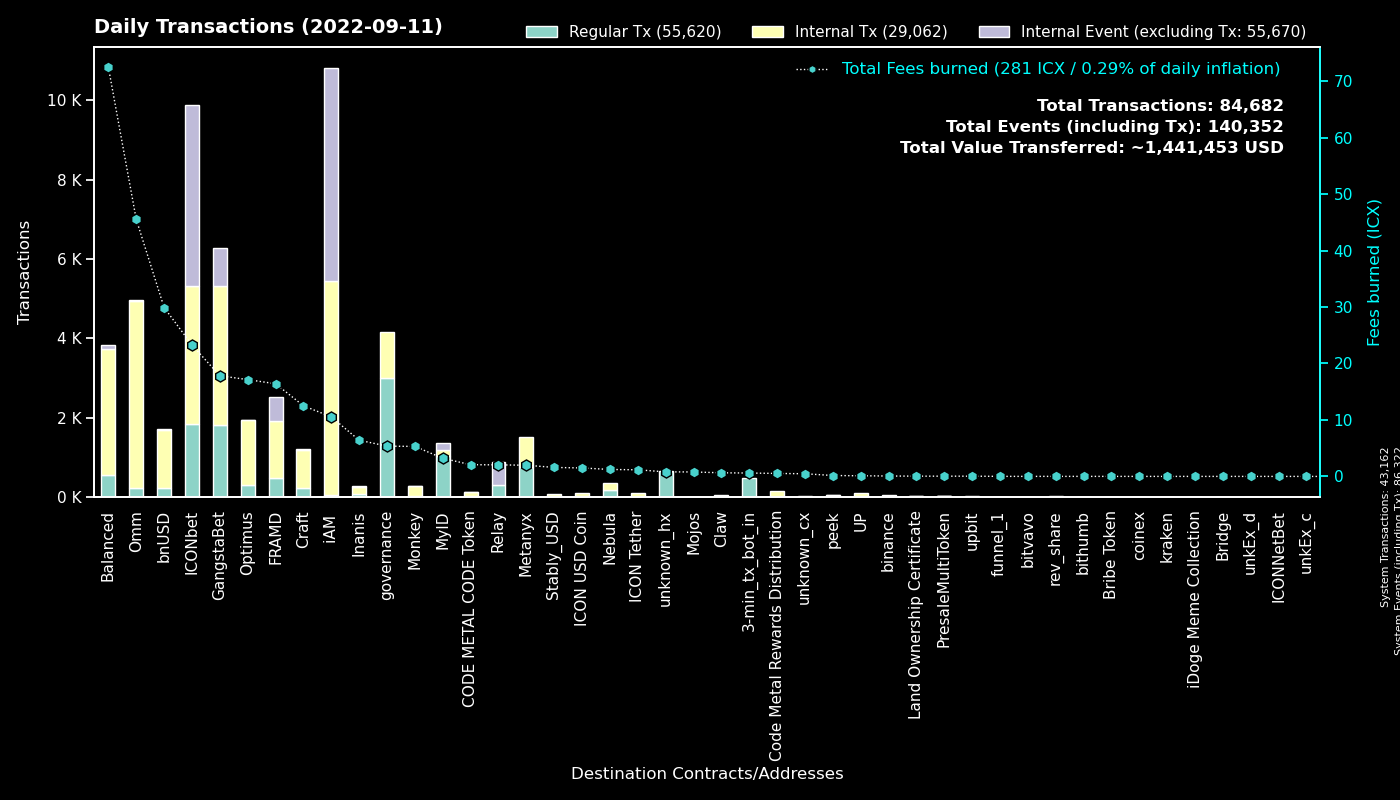

The file beside this chart, header and first rows:
to, Regular Tx, Fees burned, to_def, Internal Tx, Internal Event (excluding Tx), group
0, 43159, 0.0, System, 3, 43160, System
cx00000000000000000000000000000000000000…, 3003, 5.362, governance, 1159, 0, governance
cxe5c2c460364acc5f8c1d5ca925930043d8d9c9…, 1499, 6.97, GangstaBet Crown, 1556, 0, GangstaBet
cxd47f7d943ad76a0403210501dab03d4daf1f68…, 1352, 13.51, ICONbet? Blackjack, 1772, 3404, ICONbet
cx369a5f4ce4f4648dfc96ba0c8229be0693b4ec…, 748, 1.982, Metanyx, 761, 0, Metanyx
hx92b7608c53825241069a280982c4d92e1b228c…, 720, 1.145, MyID_related_2, 0, 0, MyID
hx11de4e28be4845de3ea392fd8d758655bf766c…, 480, 0.6, 3-min_tx_bot_in, 0, 0, 3-min_tx_bot_in
cx2aa9b28a657e3121b75d3d4fe65e569398645d…, 451, 12.25, FRAMD Token, 941, 136, FRAMD
cx38fd2687b202caf4bd1bda55223578f39dbb65…, 309, 7.219, ICONbet? Mini Roulette(new), 994, 618, ICONbet
cx087b4164a87fdfb7b714f3bafe9dfb050fd6b1…, 292, 2.046, Relay_1, 0, 580, Relay
cx88fd7df7ddff82f7cc735c871dc519838cb235…, 215, 29.9, bnUSD, 1475, 17, bnUSD
cx2609b924e33ef00b648a409245c7ea394c4678…, 181, 29.47, balanced_sicx, 960, 11, Balanced
cx9e3cadcc1a4be3323ea23371b84575abb32703…, 179, 0.3677, MyID_1, 0, 179, MyID
cxcb455f26a2c01c686fa7f30e1e3661642dd53c…, 124, 32.08, omm_lending, 4050, 0, Omm
cx694e8c9f1a05c8c3719f30d46b97697960e428…, 118, 1.11, MyID_2, 118, 0, MyID
cxa0af3165c08318e988cb30993b3048335b94af…, 107, 1.938, optimus_baln, 309, 0, Optimus
cx28b2ec885b50c8a93da752f2d0467a67127a70…, 107, 3.362, CROWN, 422, 0, GangstaBet
cxaa99a164586883eed0322d62a31946dfa9491f…, 97, 7.483, optimus_rewards, 352, 2, Optimus
cx9c4698411c6d9a780f605685153431dcda0460…, 93, 0.6212, Auction, 210, 3, Craft
cx5d6e1482434085f30660efe30573304d629270…, 92, 1.016, ICONbet? Baccarat, 344, 340, ICONbet
cx1a29259a59f463a67bb2ef84398b30ca56b583…, 89, 11.35, omm_token, 525, 34, Omm
cx2dc662031f3d62bcdba4f63e9bf827767c8475…, 89, 2.038, GangstaBet Skill, 965, 975, GangstaBet
cxf61cd5a45dc9f91c15aa65831a30a90d59a096…, 88, 10.05, balanced_baln, 529, 25, Balanced
cx85954d0dae92b63bf5cba03a59ca4ffe687bad…, 86, 0.5829, NebulaMultiToken, 89, 0, Nebula
cx21e94c08c03daee80c25d8ee3ea22a20786ec2…, 79, 19.81, Balanced Router, 852, 48, Balanced
cx66d4d90f5f113eba575bf793570135f9b10cec…, 74, 3.995, balanced_loans, 217, 12, Balanced
cx10d59e8103ab44635190bd4139dbfd682fa2d0…, 72, 4.83, balanced_rewards, 248, 0, Balanced
cx7ecb16e4c143b95e01d05933c17cb986cfe618…, 68, 10.42, CraftRewards, 627, 6, Craft
cx57d7acf8b5114b787ecdd99ca460c2272e4d91…, 63, 0.4786, NebulaPlanetToken, 63, 0, Nebula
cxb0b6f777fba13d62961ad8ce11be7ef6c4b2bc…, 60, 0.7853, ICONbet? DAOdice(new), 234, 180, ICONbet
hxc4193cda4a75526bf50896ec242d6713bb6b02…, 57, 0.07125, binance_hot, 0, 0, binance
cxe971c0a92c58db502e4a224efc6ba311eb1c17…, 55, 4.822, Inanis Treasury, 85, 14, Inanis
cx203d9cd2a669be67177e997b8948ce2c35caff…, 53, 4.144, balanced_dividends, 318, 0, Balanced
cx6139a27c15f1653471ffba0b4b88dc15de7e32…, 46, 5.13, gangstabet_token, 441, 6, GangstaBet
cx7b1843b7ef5368a080ccf59c0a9d1bdec474f9…, 43, 1.711, optimus_dividends, 433, 0, Optimus
cx8683d50b9f53275081e13b64fba9d6a56b7c57…, 42, 0.151, gangstabet_trade, 42, 0, GangstaBet
cx785d504f44b5d2c8dac04c5a1ecd75f18ee57d…, 41, 2.213, Finance Token, 162, 1, Optimus
cx82c8c091b41413423579445032281bca5ac14f…, 37, 0.4716, Craft, 37, 33, Craft
cx14002628a4599380f391f708843044bc93dce2…, 37, 9.661, iAM Div, 5349, 5363, iAM
hx562dc1e2c7897432c298115bc7fbcc3b9d5df2…, 34, 0.0425, upbit_cold, 0, 0, upbit
cx6c8897b59a8e4a3f14865d74c1cc7a80fe82a4…, 30, 5.311, Monkey, 255, 1, Monkey
cx30f18d26f45d990112a4cd4825c0b79af73aac…, 30, 4.161, Yetis, 483, 483, FRAMD
hx7c93db18311ac93a9a0e6a9b9307ef2465c4d7…, 29, 0.03625, unknown_hx, 0, 0, unknown_hx
cx943cf4a4e4e281d82b15ae0564bbdcbf8114b3…, 27, 0.1707, NebulaSpaceshipToken, 27, 0, Nebula
cxc0b5b52c9f8b4251a47e91dda3bd61e5512cd7…, 25, 0.5602, TapToken, 115, 0, ICONbet
cxcc711062b732ed14954008da8a5b5193b4d486…, 24, 0.0444, peek_1, 0, 0, peek
cxedf34c9c3861d29c3132e59bf2a9a9810c248e…, 22, 1.317, Inanis Marketplace, 48, 8, Inanis
cxd77007090899311f1afbcae86b49cfe817fc68…, 21, 0.1409, xCROWN, 54, 0, GangstaBet
cx0cf826b9756e5a69f1f83a7717a2f2d8156940…, 20, 0.1112, uTAP, 72, 0, UP
cxba62bb61baf8dd8b6a04633fe33806547785a0…, 20, 0.5942, MyID_3, 20, 0, MyID
hx133323c2e990994816b548a9e7eb080a5eac80…, 16, 0.02, unknown_hx, 0, 0, unknown_hx
cxcaef4255ec5cb784594655fa5ff62ce09a4f8d…, 15, 0.1184, peek_3, 15, 0, peek
cxd1f08a2967de6374f52408396bfe2fe8183b28…, 14, 2.075, CODE METAL CODE Token, 113, 8, CODE METAL CODE Token
cx841f29ec6ce98b527d49a275e87d427627f1af…, 12, 1.196, OMM Delegation, 0, 0, Omm
cxbb2871f468a3008f80b08fdde5b8b951583acf…, 12, 1.59, Stably_USD, 63, 0, Stably_USD
cx0ff8d1c6b8ce2085d1eb4e8d976cfef2622a14…, 11, 0.04627, Land Ownership Certificate, 11, 0, Land Ownership Certificate
cx2e6d0fc0eca04965d06038c8406093337f085f…, 11, 0.9714, Craft, 80, 0, Craft
cxae3034235540b924dfcc1b45836c293dcc82bf…, 10, 1.499, ICON USD Coin, 82, 0, ICON USD Coin
cx384018e03aa8b739472c7a0645b70df97550e2…, 10, 0.0291, GangstaBet, 10, 0, GangstaBet
hxbb984f278abd66ae2155edbd91f8c87ce98411…, 9, 0.01125, unknown_hx, 0, 0, unknown_hx
... 552 more rows
